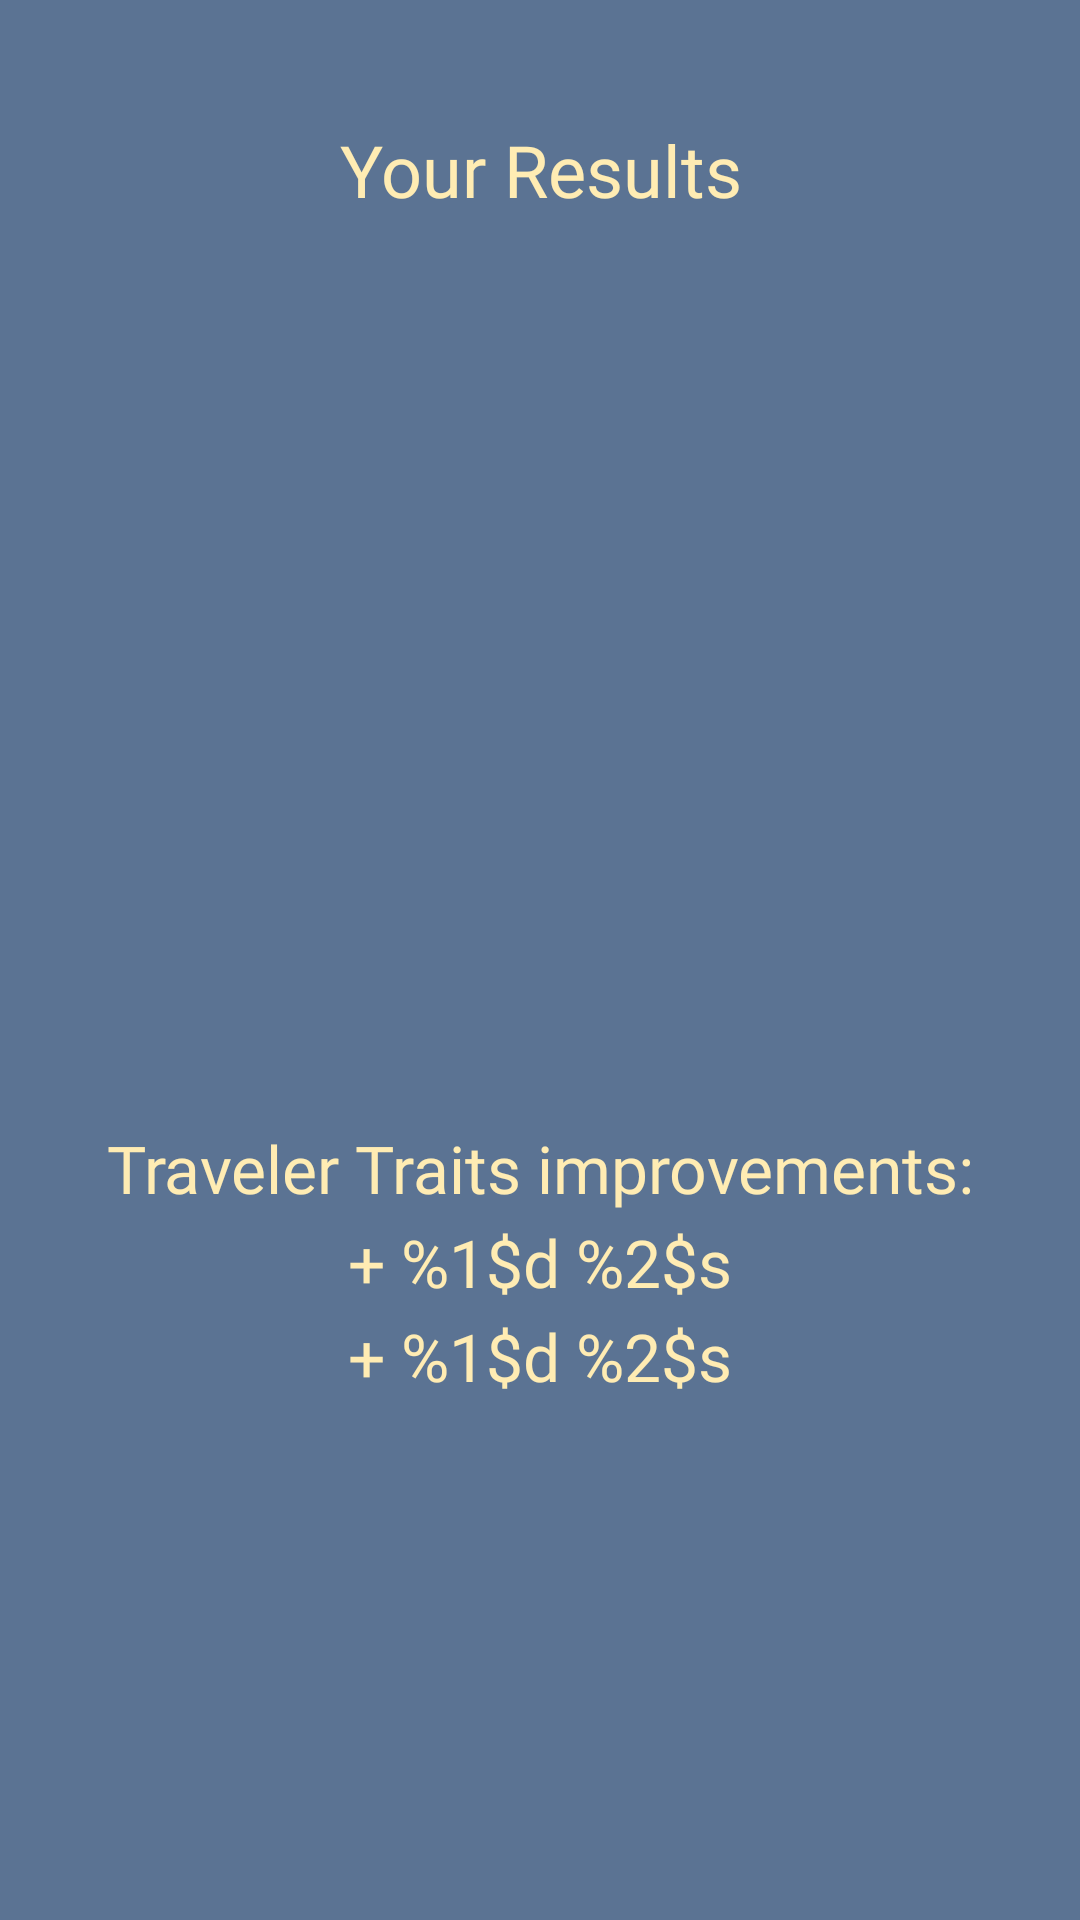

Here is an Android app screen rendered from its layout file. Give the layout XML and the strings, colors and styles it references.
<!-- AndroidManifest.xml: application theme Theme.CityQuest -->
<!-- res/layout/fragment_quest_results.xml -->
<?xml version="1.0" encoding="utf-8"?>
<RelativeLayout
    xmlns:android="http://schemas.android.com/apk/res/android"
    xmlns:tools="http://schemas.android.com/tools"
    android:layout_width="match_parent"
    android:layout_height="match_parent"
    xmlns:app="http://schemas.android.com/apk/res-auto"
    android:background="@color/color_primary"
    tools:context=".main.questmap.QuestResultsFragment">
    <com.google.android.material.textview.MaterialTextView
        android:id="@+id/tv_quest_title"
        android:layout_width="match_parent"
        android:layout_height="wrap_content"
        android:layout_centerHorizontal="true"
        android:layout_gravity="center_horizontal"
        android:layout_margin="1dp"
        android:fontFamily="@font/changa_medium"
        android:textAlignment="center"
        android:textColor="@color/color_secondary"
        android:textSize="28sp"
        tools:text="The Blbalbala XY" />
    <com.google.android.material.textview.MaterialTextView
        android:id="@+id/tv_title_results"
        android:layout_width="match_parent"
        android:layout_height="wrap_content"
        android:layout_centerHorizontal="true"
        android:layout_gravity="center_horizontal"
        android:layout_margin="1dp"
        android:layout_below="@id/tv_quest_title"
        android:fontFamily="@font/changa_medium"
        android:textAlignment="center"
        android:textColor="@color/color_secondary"
        android:textSize="24sp"
        android:text="@string/quest_results" />
    <com.google.android.material.textview.MaterialTextView
        android:id="@+id/tv_error"
        android:layout_width="match_parent"
        android:layout_height="wrap_content"
        android:layout_centerHorizontal="true"
        android:layout_gravity="center_horizontal"
        android:layout_margin="1dp"
        android:layout_below="@id/tv_title_results"
        android:fontFamily="@font/changa_medium"
        android:textAlignment="center"
        android:textColor="@color/color_secondary"
        android:textSize="28sp"
        android:visibility="gone"
        tools:text="Your Results" />


    <com.google.android.material.textview.MaterialTextView
        android:id="@+id/tv_title_rwd"
        android:layout_width="match_parent"
        android:layout_height="wrap_content"
        android:layout_centerHorizontal="true"
        android:layout_gravity="center_horizontal"
        android:layout_margin="1dp"
        android:layout_below="@id/rv_results"
        android:fontFamily="@font/changa_medium"
        android:textAlignment="center"
        android:textColor="@color/color_secondary"
        android:textSize="22sp"
        android:visibility="visible"
        android:text="@string/title_reward_balance"/>
    <com.google.android.material.textview.MaterialTextView
        android:id="@+id/tv_primary_rwd"
        android:layout_width="match_parent"
        android:layout_height="wrap_content"
        android:layout_centerHorizontal="true"
        android:layout_gravity="center_horizontal"
        android:layout_margin="1dp"
        android:layout_below="@id/tv_title_rwd"
        android:fontFamily="@font/changa_medium"
        android:textAlignment="center"
        android:textColor="@color/color_secondary"
        android:textSize="22sp"
        android:visibility="visible"
        android:text="@string/quest_card_rwd_template"/>

    <com.google.android.material.textview.MaterialTextView
        android:id="@+id/tv_secondary_rwd"
        android:layout_width="match_parent"
        android:layout_height="wrap_content"
        android:layout_centerHorizontal="true"
        android:layout_gravity="center_horizontal"
        android:layout_margin="1dp"
        android:layout_below="@id/tv_primary_rwd"
        android:fontFamily="@font/changa_medium"
        android:textAlignment="center"
        android:textColor="@color/color_secondary"
        android:textSize="22sp"
        android:visibility="visible"
        android:text="@string/quest_card_rwd_template"/>

    <androidx.recyclerview.widget.RecyclerView
        android:id="@+id/rv_results"
        android:layout_width="match_parent"
        android:layout_height="300dp"
        android:layout_below="@id/tv_title_results"
        android:orientation="horizontal"
        app:layoutManager="androidx.recyclerview.widget.LinearLayoutManager"
        tools:listitem="@layout/cv_item_subtask_result_sns" />


</RelativeLayout>
<!-- res/layout/cv_item_subtask_result_sns.xml (included above) -->
<?xml version="1.0" encoding="utf-8"?>
<com.google.android.material.card.MaterialCardView xmlns:android="http://schemas.android.com/apk/res/android"
    xmlns:app="http://schemas.android.com/apk/res-auto"
    xmlns:tools="http://schemas.android.com/tools"
    android:layout_width="match_parent"
    android:layout_height="wrap_content"
    app:cardCornerRadius="2dp"
    android:layout_margin="4dp"
    app:cardBackgroundColor="@color/color_primary"
    app:cardElevation="4dp">
    <RelativeLayout
        android:layout_width="match_parent"
        android:layout_height="match_parent"
        android:layout_margin="2dp"
        android:background="@drawable/card_layout_rect"
        android:backgroundTint="@color/color_primary">
        <CheckBox
            android:id="@+id/checkbox"
            android:layout_width="wrap_content"
            android:layout_height="wrap_content"
            style="@style/Widget.App.CheckBox"/>

        <com.google.android.material.textview.MaterialTextView
            android:id="@+id/tv_item_desc"
            android:layout_width="wrap_content"
            android:layout_height="wrap_content"
            android:layout_toEndOf="@id/checkbox"
            android:layout_centerInParent="false"
            android:fontFamily="@font/changa"
            tools:text="Some lengthy item that you will be required to find somehow here i really dunno how"
            android:textAlignment="center"
            android:textColor="@color/col_text_primary"
            android:textSize="18sp" />

        <com.google.android.material.textview.MaterialTextView
            android:id="@+id/tv_item_result"
            android:layout_width="wrap_content"
            android:layout_height="wrap_content"
            android:layout_toEndOf="@id/tv_item_desc"
            android:fontFamily="@font/changa"
            tools:text="CORRECT"
            android:textAlignment="center"
            android:textColor="@color/col_text_primary"
            android:textSize="18sp" />
    </RelativeLayout>

</com.google.android.material.card.MaterialCardView>
<!-- resources referenced by this layout -->
<resources>
  <color name="col_text_primary">#000000</color>
  <color name="color_primary">#5b7393</color>
  <color name="color_secondary">#ffecb3</color>
  <!-- drawable card_layout_rect (drawable) -->
  <?xml version="1.0" encoding="utf-8"?>
  <layer-list xmlns:android="http://schemas.android.com/apk/res/android">
  
      <item android:id="@android:id/background"
          >
          <shape>
              <solid android:color="@color/col_bg_light"/>
              <corners android:radius="2dp"/>
              <stroke android:color="@color/color_primary" android:width="1dp" />
          </shape>
      </item>
  
  
  </layer-list>
  <string name="quest_card_rwd_template"> + %1$d %2$s</string>
  <string name="quest_results">Your Results</string>
  <string name="title_reward_balance">Traveler Traits improvements:</string>
  <style name="Widget.App.CheckBox" parent="">
          <item name="buttonTint">@color/color_secondary_light</item>
      </style>
  <style name="Theme.CityQuest" parent="Theme.MaterialComponents.Light.NoActionBar">
          
          <item name="colorPrimary">@color/color_primary</item>
          <item name="colorPrimaryVariant">@color/color_primary_dark</item>
          <item name="colorOnPrimary">@color/col_text_primary</item>
          
          <item name="colorSecondary">@color/color_secondary</item>
          <item name="colorSecondaryVariant">@color/color_secondary_light</item>
          <item name="colorOnSecondary">@color/black</item>
          
          <item name="android:statusBarColor" tools:targetApi="l">?attr/colorPrimaryVariant</item>
          
      </style>
  <color name="col_bg_light">#ffffff</color>
  <color name="color_secondary_light">#ffffe5</color>
  <color name="color_primary_dark">#2e4865</color>
  <color name="black">#FF000000</color>
</resources>
